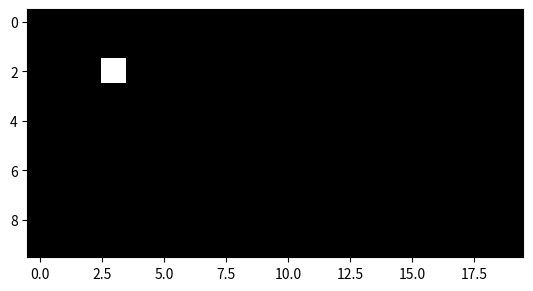
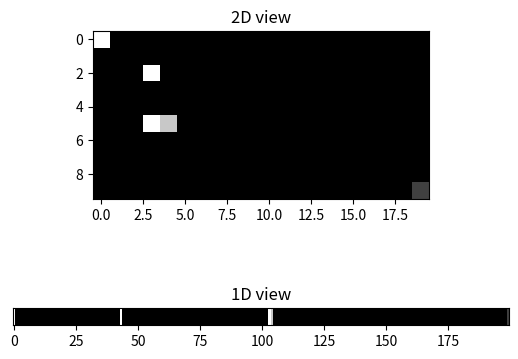

The matplotlib source for these figures, in order:
import matplotlib.pyplot as plt
import matplotlib.cm as cm

import numpy as np

def demo_imagerepresentation(xres, yres):
  im = np.zeros ((yres, xres),dtype=np.uint8)
  im[2,3] = 255

  fig = plt.figure(1)
  plot = fig.add_subplot(1,1,1)   
  ax = plot.imshow(im, cm.gray, interpolation = 'none')
  plt.show()

  # represent same data as 1D array
  im_linear = im.ravel()
  # turn the first 'pixel' on
  im_linear[0] = 255
  # turn the last 'pixel' on
  im_linear[-1] = 64

  im[5,3] = 255
  im[5,4] = 200

  fig, axis = plt.subplots(2)
  axis[0].imshow(im, cm.gray, interpolation = 'none')
  axis[0].set_title('2D view')
  axis[1].imshow(im.reshape(1, -1), cm.gray, interpolation = 'none', aspect = 7)
  axis[1].get_yaxis().set_visible(False)
  axis[1].set_title('1D view')

  plt.show()

if __name__=='__main__':

  print("Part 1 - Image as number array")
  demo_imagerepresentation(20, 10)


  print("End")

